The GitHub repository ztlmememe/Phase-Detection-Methods-for-Alzheimer-s-disease- contains a labelled image folder "new622" with 4 categories: mild demented, moderate demented, non demented, very mild demented. Examples follow, each with its label.

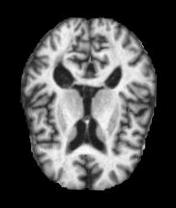
Label: moderate demented

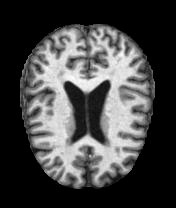
Label: very mild demented

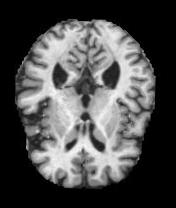
Label: non demented

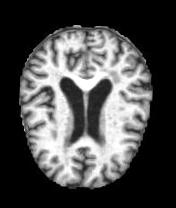
Label: mild demented

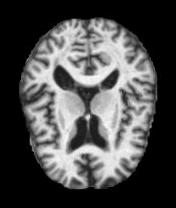
Label: moderate demented

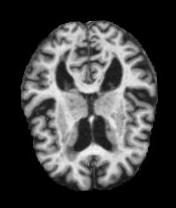
Label: very mild demented
